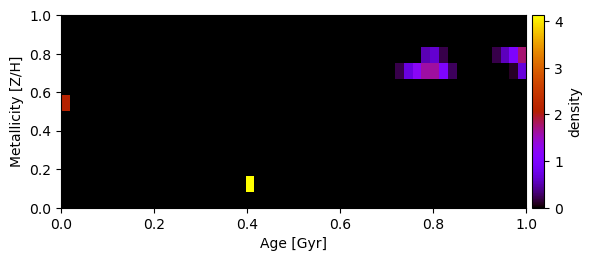

The file beside this chart, header and first rows:
0.000000000000000000e+00, 0.000000000000000000e+00, 0.000000000000000000e+00, 0.000000000000000000e+00, 0.000000000000000000e+00, 0.000000000000000000e+00, 0.000000000000000000e+00, 0.000000000000000000e+00, 0.000000000000000000e+00, 0.000000000000000000e+00, 0.000000000000000000e+00, 0.000000000000000000e+00, 0.000000000000000000e+00, 0.000000000000000000e+00, 0.000000000000000000e+00, 0.000000000000000000e+00, 0.000000000000000000e+00, 0.000000000000000000e+00, 0.000000000000000000e+00, 0.000000000000000000e+00, 0.000000000000000000e+00, 0.000000000000000000e+00, 0.000000000000000000e+00, 0.000000000000000000e+00
0.000000000000000000e+00, 0.000000000000000000e+00, 0.000000000000000000e+00, 0.000000000000000000e+00, 0.000000000000000000e+00, 0.000000000000000000e+00, 0.000000000000000000e+00, 0.000000000000000000e+00, 0.000000000000000000e+00, 0.000000000000000000e+00, 0.000000000000000000e+00, 0.000000000000000000e+00, 0.000000000000000000e+00, 0.000000000000000000e+00, 0.000000000000000000e+00, 0.000000000000000000e+00, 0.000000000000000000e+00, 0.000000000000000000e+00, 0.000000000000000000e+00, 0.000000000000000000e+00, 0.000000000000000000e+00, 0.000000000000000000e+00, 0.000000000000000000e+00, 0.000000000000000000e+00
0.000000000000000000e+00, 0.000000000000000000e+00, 0.000000000000000000e+00, 0.000000000000000000e+00, 0.000000000000000000e+00, 0.000000000000000000e+00, 0.000000000000000000e+00, 0.000000000000000000e+00, 0.000000000000000000e+00, 0.000000000000000000e+00, 0.000000000000000000e+00, 0.000000000000000000e+00, 0.000000000000000000e+00, 0.000000000000000000e+00, 0.000000000000000000e+00, 0.000000000000000000e+00, 0.000000000000000000e+00, 0.000000000000000000e+00, 0.000000000000000000e+00, 0.000000000000000000e+00, 0.000000000000000000e+00, 0.000000000000000000e+00, 0.000000000000000000e+00, 0.000000000000000000e+00
0.000000000000000000e+00, 0.000000000000000000e+00, 0.000000000000000000e+00, 0.000000000000000000e+00, 0.000000000000000000e+00, 0.000000000000000000e+00, 0.000000000000000000e+00, 0.000000000000000000e+00, 0.000000000000000000e+00, 0.000000000000000000e+00, 0.000000000000000000e+00, 0.000000000000000000e+00, 0.000000000000000000e+00, 0.000000000000000000e+00, 0.000000000000000000e+00, 0.000000000000000000e+00, 0.000000000000000000e+00, 0.000000000000000000e+00, 0.000000000000000000e+00, 0.000000000000000000e+00, 0.000000000000000000e+00, 0.000000000000000000e+00, 0.000000000000000000e+00, 0.000000000000000000e+00
0.000000000000000000e+00, 0.000000000000000000e+00, 0.000000000000000000e+00, 0.000000000000000000e+00, 0.000000000000000000e+00, 0.000000000000000000e+00, 0.000000000000000000e+00, 0.000000000000000000e+00, 0.000000000000000000e+00, 0.000000000000000000e+00, 0.000000000000000000e+00, 0.000000000000000000e+00, 0.000000000000000000e+00, 0.000000000000000000e+00, 0.000000000000000000e+00, 0.000000000000000000e+00, 0.000000000000000000e+00, 0.000000000000000000e+00, 0.000000000000000000e+00, 0.000000000000000000e+00, 0.000000000000000000e+00, 0.000000000000000000e+00, 0.000000000000000000e+00, 0.000000000000000000e+00
2.086884377087329767e+00, 0.000000000000000000e+00, 0.000000000000000000e+00, 0.000000000000000000e+00, 0.000000000000000000e+00, 0.000000000000000000e+00, 0.000000000000000000e+00, 0.000000000000000000e+00, 0.000000000000000000e+00, 0.000000000000000000e+00, 0.000000000000000000e+00, 0.000000000000000000e+00, 0.000000000000000000e+00, 0.000000000000000000e+00, 0.000000000000000000e+00, 0.000000000000000000e+00, 0.000000000000000000e+00, 0.000000000000000000e+00, 0.000000000000000000e+00, 0.000000000000000000e+00, 0.000000000000000000e+00, 0.000000000000000000e+00, 0.000000000000000000e+00, 0.000000000000000000e+00
0.000000000000000000e+00, 0.000000000000000000e+00, 0.000000000000000000e+00, 0.000000000000000000e+00, 0.000000000000000000e+00, 0.000000000000000000e+00, 0.000000000000000000e+00, 0.000000000000000000e+00, 0.000000000000000000e+00, 0.000000000000000000e+00, 0.000000000000000000e+00, 0.000000000000000000e+00, 0.000000000000000000e+00, 0.000000000000000000e+00, 0.000000000000000000e+00, 0.000000000000000000e+00, 0.000000000000000000e+00, 0.000000000000000000e+00, 0.000000000000000000e+00, 0.000000000000000000e+00, 0.000000000000000000e+00, 0.000000000000000000e+00, 0.000000000000000000e+00, 0.000000000000000000e+00
0.000000000000000000e+00, 0.000000000000000000e+00, 0.000000000000000000e+00, 0.000000000000000000e+00, 0.000000000000000000e+00, 0.000000000000000000e+00, 0.000000000000000000e+00, 0.000000000000000000e+00, 0.000000000000000000e+00, 0.000000000000000000e+00, 0.000000000000000000e+00, 0.000000000000000000e+00, 0.000000000000000000e+00, 0.000000000000000000e+00, 0.000000000000000000e+00, 0.000000000000000000e+00, 0.000000000000000000e+00, 0.000000000000000000e+00, 0.000000000000000000e+00, 0.000000000000000000e+00, 0.000000000000000000e+00, 0.000000000000000000e+00, 0.000000000000000000e+00, 0.000000000000000000e+00
0.000000000000000000e+00, 0.000000000000000000e+00, 0.000000000000000000e+00, 0.000000000000000000e+00, 0.000000000000000000e+00, 0.000000000000000000e+00, 0.000000000000000000e+00, 0.000000000000000000e+00, 0.000000000000000000e+00, 0.000000000000000000e+00, 0.000000000000000000e+00, 0.000000000000000000e+00, 0.000000000000000000e+00, 0.000000000000000000e+00, 0.000000000000000000e+00, 0.000000000000000000e+00, 0.000000000000000000e+00, 0.000000000000000000e+00, 0.000000000000000000e+00, 0.000000000000000000e+00, 0.000000000000000000e+00, 0.000000000000000000e+00, 0.000000000000000000e+00, 0.000000000000000000e+00
0.000000000000000000e+00, 0.000000000000000000e+00, 0.000000000000000000e+00, 0.000000000000000000e+00, 0.000000000000000000e+00, 0.000000000000000000e+00, 0.000000000000000000e+00, 0.000000000000000000e+00, 0.000000000000000000e+00, 0.000000000000000000e+00, 0.000000000000000000e+00, 0.000000000000000000e+00, 0.000000000000000000e+00, 0.000000000000000000e+00, 0.000000000000000000e+00, 0.000000000000000000e+00, 0.000000000000000000e+00, 0.000000000000000000e+00, 0.000000000000000000e+00, 0.000000000000000000e+00, 0.000000000000000000e+00, 0.000000000000000000e+00, 0.000000000000000000e+00, 0.000000000000000000e+00
0.000000000000000000e+00, 0.000000000000000000e+00, 0.000000000000000000e+00, 0.000000000000000000e+00, 0.000000000000000000e+00, 0.000000000000000000e+00, 0.000000000000000000e+00, 0.000000000000000000e+00, 0.000000000000000000e+00, 0.000000000000000000e+00, 0.000000000000000000e+00, 0.000000000000000000e+00, 0.000000000000000000e+00, 0.000000000000000000e+00, 0.000000000000000000e+00, 0.000000000000000000e+00, 0.000000000000000000e+00, 0.000000000000000000e+00, 0.000000000000000000e+00, 0.000000000000000000e+00, 0.000000000000000000e+00, 4.129389910603379121e+00, 0.000000000000000000e+00, 0.000000000000000000e+00
0.000000000000000000e+00, 0.000000000000000000e+00, 0.000000000000000000e+00, 0.000000000000000000e+00, 0.000000000000000000e+00, 0.000000000000000000e+00, 0.000000000000000000e+00, 0.000000000000000000e+00, 0.000000000000000000e+00, 0.000000000000000000e+00, 0.000000000000000000e+00, 0.000000000000000000e+00, 0.000000000000000000e+00, 0.000000000000000000e+00, 0.000000000000000000e+00, 0.000000000000000000e+00, 0.000000000000000000e+00, 0.000000000000000000e+00, 0.000000000000000000e+00, 0.000000000000000000e+00, 0.000000000000000000e+00, 0.000000000000000000e+00, 0.000000000000000000e+00, 0.000000000000000000e+00
